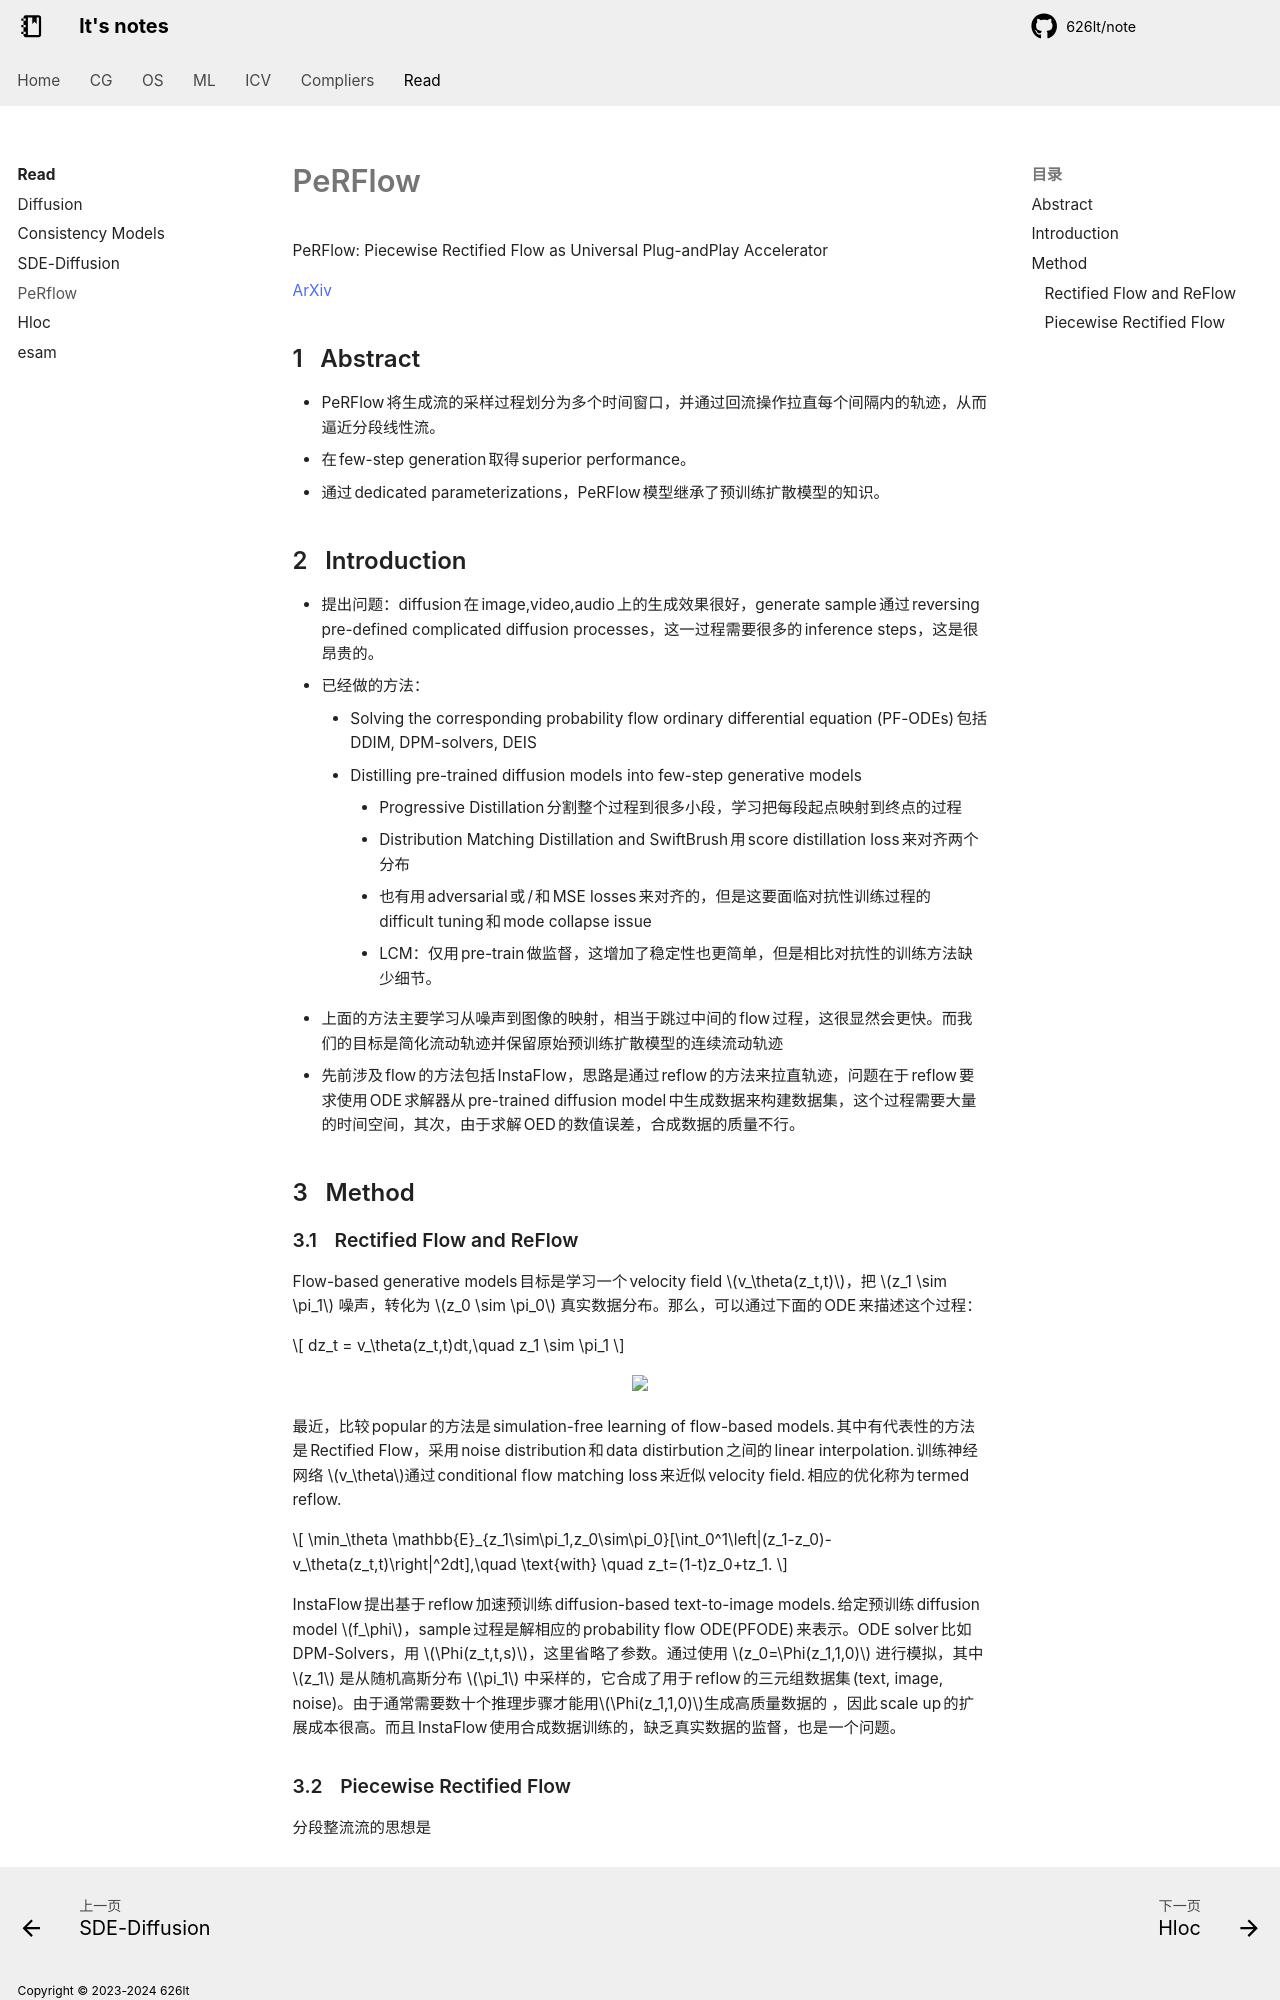

repository: 626lt/note · page: read/PeRflow/index.html · generator: mkdocs

# PeRFlow

PeRFlow: Piecewise Rectified Flow as Universal Plug-andPlay Accelerator

[ArXiv](https://arxiv.org/pdf/2405.07510)

## Abstract

+ PeRFlow将生成流的采样过程划分为多个时间窗口，并通过回流操作拉直每个间隔内的轨迹，从而逼近分段线性流。
+ 在 few-step generation 取得 superior performance。
+ 通过 dedicated parameterizations，PeRFlow 模型继承了预训练扩散模型的知识。

## Introduction

+ 提出问题：diffusion 在 image,video,audio 上的生成效果很好，generate sample 通过 reversing pre-defined complicated diffusion processes，这一过程需要很多的 inference steps，这是很昂贵的。
+ 已经做的方法：
    + Solving the corresponding probability flow ordinary differential equation (PF-ODEs) 包括 DDIM, DPM-solvers, DEIS
    + Distilling pre-trained diffusion models into few-step generative models
        + Progressive Distillation 分割整个过程到很多小段，学习把每段起点映射到终点的过程
        + Distribution Matching Distillation and SwiftBrush 用 score distillation loss 来对齐两个分布
        + 也有用 adversarial 或/和 MSE losses 来对齐的，但是这要面临对抗性训练过程的 difficult tuning 和 mode collapse issue
        + LCM：仅用 pre-train 做监督，这增加了稳定性也更简单，但是相比对抗性的训练方法缺少细节。
+ 上面的方法主要学习从噪声到图像的映射，相当于跳过中间的 flow 过程，这很显然会更快。而我们的目标是简化流动轨迹并保留原始预训练扩散模型的连续流动轨迹
+ 先前涉及 flow 的方法包括 InstaFlow，思路是通过 reflow 的方法来拉直轨迹，问题在于 reflow 要求使用 ODE 求解器从 pre-trained diffusion model 中生成数据来构建数据集，这个过程需要大量的时间空间，其次，由于求解 OED 的数值误差，合成数据的质量不行。

## Method

### Rectified Flow and ReFlow

Flow-based generative models 目标是学习一个 velocity field $v_\theta(z_t,t)$，把 $z_1 \sim \pi_1$ 噪声，转化为 $z_0 \sim \pi_0$ 真实数据分布。那么，可以通过下面的 ODE 来描述这个过程：

$$
dz_t = v_\theta(z_t,t)dt,\quad z_1 \sim \pi_1
$$

<center><img src="./figures/2024-11-06-08-18-41.png" width="500"/></center>

最近，比较 popular 的方法是 simulation-free learning of flow-based models.其中有代表性的方法是 Rectified Flow，采用 noise distribution 和 data distirbution 之间的 linear interpolation.训练神经网络 $v_\theta$通过 conditional flow matching loss 来近似 velocity field.相应的优化称为 termed reflow.

$$
\min_\theta \mathbb{E}_{z_1\sim\pi_1,z_0\sim\pi_0}[\int_0^1\left|(z_1-z_0)-v_\theta(z_t,t)\right|^2dt],\quad \text{with} \quad z_t=(1-t)z_0+tz_1.
$$

InstaFlow 提出基于 reflow 加速预训练 diffusion-based text-to-image models.给定预训练 diffusion model $f_\phi$，sample 过程是解相应的 probability flow ODE(PFODE) 来表示。ODE solver 比如 DPM-Solvers，用 $\Phi(z_t,t,s)$，这里省略了参数。通过使用 $z_0=\Phi(z_1,1,0)$ 进行模拟，其中 $z_1$ 是从随机高斯分布 $\pi_1$ 中采样的，它合成了用于 reflow 的三元组数据集(text, image, noise)。由于通常需要数十个推理步骤才能用$\Phi(z_1,1,0)$生成高质量数据的 ，因此 scale up 的扩展成本很高。而且 InstaFlow 使用合成数据训练的，缺乏真实数据的监督，也是一个问题。
